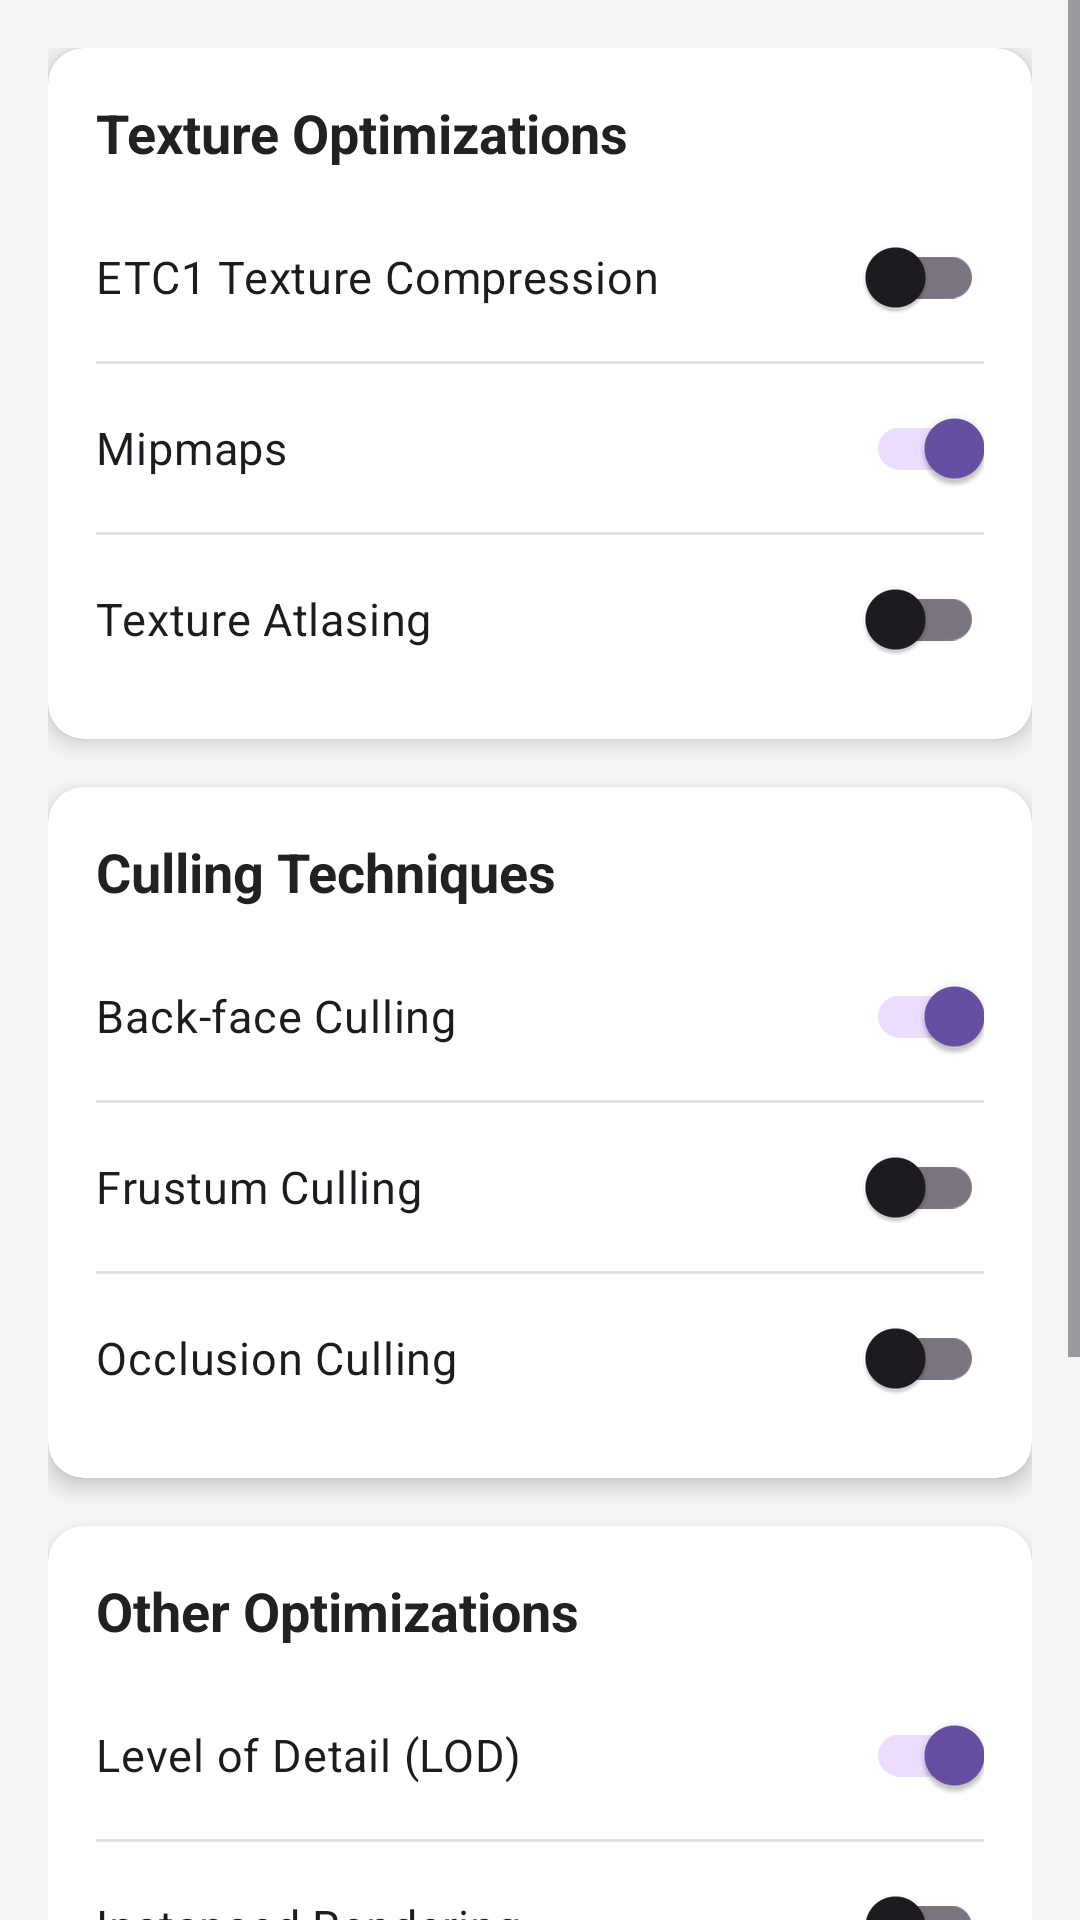

The Android layout XML behind this screen, and the referenced resources:
<!-- AndroidManifest.xml: application theme Theme.OpenGL_ES -->
<!-- res/layout/fragment_control_panel.xml -->
<?xml version="1.0" encoding="utf-8"?>
<ScrollView xmlns:android="http://schemas.android.com/apk/res/android"
    xmlns:app="http://schemas.android.com/apk/res-auto"
    android:layout_width="match_parent"
    android:layout_height="match_parent"
    android:fillViewport="true"
    android:background="#F5F5F5">

    <LinearLayout
        android:layout_width="match_parent"
        android:layout_height="wrap_content"
        android:orientation="vertical"
        android:padding="16dp">

        
        <androidx.cardview.widget.CardView
            android:layout_width="match_parent"
            android:layout_height="wrap_content"
            android:layout_marginBottom="16dp"
            app:cardCornerRadius="12dp"
            app:cardElevation="4dp">

            <LinearLayout
                android:layout_width="match_parent"
                android:layout_height="wrap_content"
                android:orientation="vertical"
                android:padding="16dp">

                <TextView
                    android:layout_width="match_parent"
                    android:layout_height="wrap_content"
                    android:text="Texture Optimizations"
                    android:textStyle="bold"
                    android:textSize="18sp"
                    android:textColor="#212121"
                    android:layout_marginBottom="12dp" />

                <com.google.android.material.switchmaterial.SwitchMaterial
                    android:id="@+id/switch_etc1"
                    android:layout_width="match_parent"
                    android:layout_height="wrap_content"
                    android:text="ETC1 Texture Compression"
                    android:textSize="15sp"
                    android:paddingVertical="8dp"
                    app:switchPadding="8dp" />

                <View
                    android:layout_width="match_parent"
                    android:layout_height="1dp"
                    android:background="#E0E0E0"
                    android:layout_marginVertical="4dp" />

                <com.google.android.material.switchmaterial.SwitchMaterial
                    android:id="@+id/switch_mipmaps"
                    android:layout_width="match_parent"
                    android:layout_height="wrap_content"
                    android:text="Mipmaps"
                    android:textSize="15sp"
                    android:checked="true"
                    android:paddingVertical="8dp"
                    app:switchPadding="8dp" />

                <View
                    android:layout_width="match_parent"
                    android:layout_height="1dp"
                    android:background="#E0E0E0"
                    android:layout_marginVertical="4dp" />

                <com.google.android.material.switchmaterial.SwitchMaterial
                    android:id="@+id/switch_texture_atlas"
                    android:layout_width="match_parent"
                    android:layout_height="wrap_content"
                    android:text="Texture Atlasing"
                    android:textSize="15sp"
                    android:paddingVertical="8dp"
                    app:switchPadding="8dp" />

            </LinearLayout>

        </androidx.cardview.widget.CardView>

        
        <androidx.cardview.widget.CardView
            android:layout_width="match_parent"
            android:layout_height="wrap_content"
            android:layout_marginBottom="16dp"
            app:cardCornerRadius="12dp"
            app:cardElevation="4dp">

            <LinearLayout
                android:layout_width="match_parent"
                android:layout_height="wrap_content"
                android:orientation="vertical"
                android:padding="16dp">

                <TextView
                    android:layout_width="match_parent"
                    android:layout_height="wrap_content"
                    android:text="Culling Techniques"
                    android:textStyle="bold"
                    android:textSize="18sp"
                    android:textColor="#212121"
                    android:layout_marginBottom="12dp" />

                <com.google.android.material.switchmaterial.SwitchMaterial
                    android:id="@+id/switch_backface_culling"
                    android:layout_width="match_parent"
                    android:layout_height="wrap_content"
                    android:text="Back-face Culling"
                    android:textSize="15sp"
                    android:checked="true"
                    android:paddingVertical="8dp"
                    app:switchPadding="8dp" />

                <View
                    android:layout_width="match_parent"
                    android:layout_height="1dp"
                    android:background="#E0E0E0"
                    android:layout_marginVertical="4dp" />

                <com.google.android.material.switchmaterial.SwitchMaterial
                    android:id="@+id/switch_frustum_culling"
                    android:layout_width="match_parent"
                    android:layout_height="wrap_content"
                    android:text="Frustum Culling"
                    android:textSize="15sp"
                    android:paddingVertical="8dp"
                    app:switchPadding="8dp" />

                <View
                    android:layout_width="match_parent"
                    android:layout_height="1dp"
                    android:background="#E0E0E0"
                    android:layout_marginVertical="4dp" />

                <com.google.android.material.switchmaterial.SwitchMaterial
                    android:id="@+id/switch_occlusion_culling"
                    android:layout_width="match_parent"
                    android:layout_height="wrap_content"
                    android:text="Occlusion Culling"
                    android:textSize="15sp"
                    android:paddingVertical="8dp"
                    app:switchPadding="8dp" />

            </LinearLayout>

        </androidx.cardview.widget.CardView>

        
        <androidx.cardview.widget.CardView
            android:layout_width="match_parent"
            android:layout_height="wrap_content"
            android:layout_marginBottom="16dp"
            app:cardCornerRadius="12dp"
            app:cardElevation="4dp">

            <LinearLayout
                android:layout_width="match_parent"
                android:layout_height="wrap_content"
                android:orientation="vertical"
                android:padding="16dp">

                <TextView
                    android:layout_width="match_parent"
                    android:layout_height="wrap_content"
                    android:text="Other Optimizations"
                    android:textStyle="bold"
                    android:textSize="18sp"
                    android:textColor="#212121"
                    android:layout_marginBottom="12dp" />

                <com.google.android.material.switchmaterial.SwitchMaterial
                    android:id="@+id/switch_lod"
                    android:layout_width="match_parent"
                    android:layout_height="wrap_content"
                    android:text="Level of Detail (LOD)"
                    android:textSize="15sp"
                    android:checked="true"
                    android:paddingVertical="8dp"
                    app:switchPadding="8dp" />

                <View
                    android:layout_width="match_parent"
                    android:layout_height="1dp"
                    android:background="#E0E0E0"
                    android:layout_marginVertical="4dp" />

                <com.google.android.material.switchmaterial.SwitchMaterial
                    android:id="@+id/switch_instancing"
                    android:layout_width="match_parent"
                    android:layout_height="wrap_content"
                    android:text="Instanced Rendering"
                    android:textSize="15sp"
                    android:paddingVertical="8dp"
                    app:switchPadding="8dp" />

                <View
                    android:layout_width="match_parent"
                    android:layout_height="1dp"
                    android:background="#E0E0E0"
                    android:layout_marginVertical="4dp" />

                <com.google.android.material.switchmaterial.SwitchMaterial
                    android:id="@+id/switch_depth_prepass"
                    android:layout_width="match_parent"
                    android:layout_height="wrap_content"
                    android:text="Depth Pre-Pass"
                    android:textSize="15sp"
                    android:paddingVertical="8dp"
                    app:switchPadding="8dp" />

                <View
                    android:layout_width="match_parent"
                    android:layout_height="1dp"
                    android:background="#E0E0E0"
                    android:layout_marginVertical="4dp" />

                <com.google.android.material.switchmaterial.SwitchMaterial
                    android:id="@+id/switch_overdraw_heatmap"
                    android:layout_width="match_parent"
                    android:layout_height="wrap_content"
                    android:text="Show Overdraw Heatmap"
                    android:textSize="15sp"
                    android:paddingVertical="8dp"
                    app:switchPadding="8dp" />

            </LinearLayout>

        </androidx.cardview.widget.CardView>

        
        <androidx.cardview.widget.CardView
            android:layout_width="match_parent"
            android:layout_height="wrap_content"
            app:cardCornerRadius="12dp"
            app:cardElevation="4dp">

            <com.google.android.material.button.MaterialButton
                android:id="@+id/btn_run_benchmark"
                android:layout_width="match_parent"
                android:layout_height="wrap_content"
                android:text="Run Benchmark Suite"
                android:textSize="16sp"
                android:textStyle="bold"
                android:padding="16dp"
                android:insetTop="0dp"
                android:insetBottom="0dp"
                app:icon="@android:drawable/ic_menu_sort_by_size"
                app:iconGravity="textStart"
                app:iconPadding="12dp"
                style="@style/Widget.MaterialComponents.Button" />

        </androidx.cardview.widget.CardView>

        
        <View
            android:layout_width="match_parent"
            android:layout_height="24dp" />

    </LinearLayout>

</ScrollView>
<!-- resources referenced by this layout -->
<resources>
  <style name="Theme.OpenGL_ES" parent="Base.Theme.OpenGL_ES" />
  <style name="Base.Theme.OpenGL_ES" parent="Theme.Material3.DayNight.NoActionBar">
          
          
      </style>
</resources>
